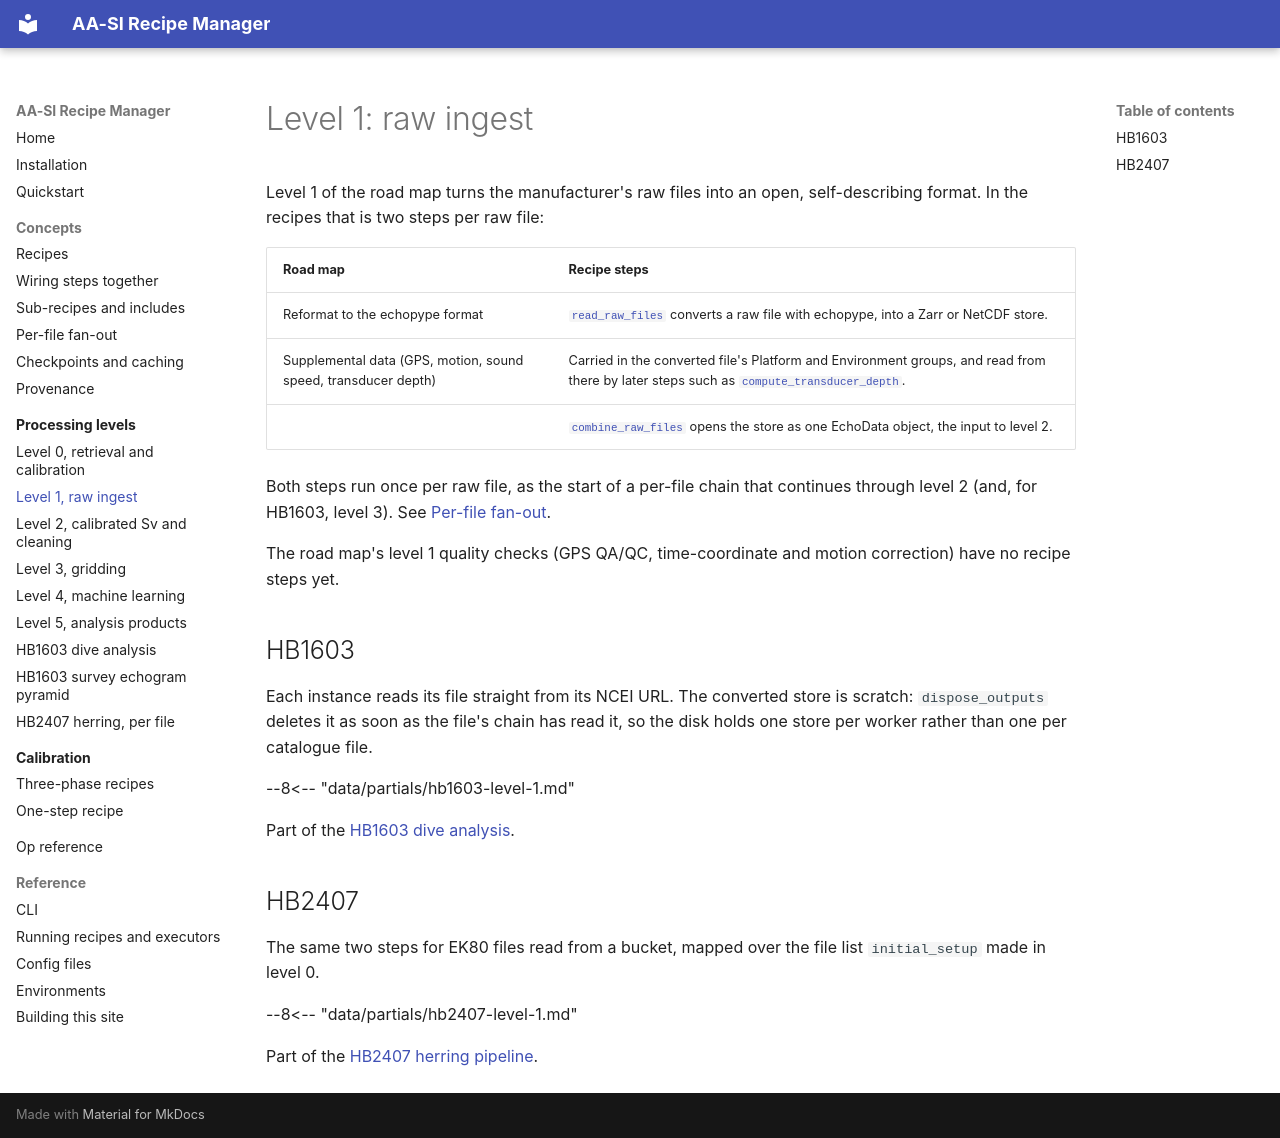

repository: BLayman-NOAA/AA-SI_recipe_manager · page: levels/level-1/index.html · generator: mkdocs

# Level 1: raw ingest

Level 1 of the road map turns the manufacturer's raw files into an open,
self-describing format. In the recipes that is two steps per raw file:

| Road map | Recipe steps |
| --- | --- |
| Reformat to the echopype format | [`read_raw_files`](../ops/read_raw_files.md) converts a raw file with echopype, into a Zarr or NetCDF store. |
| Supplemental data (GPS, motion, sound speed, transducer depth) | Carried in the converted file's Platform and Environment groups, and read from there by later steps such as [`compute_transducer_depth`](../ops/compute_transducer_depth.md). |
| | [`combine_raw_files`](../ops/combine_raw_files.md) opens the store as one EchoData object, the input to level 2. |

Both steps run once per raw file, as the start of a per-file chain that
continues through level 2 (and, for HB1603, level 3). See
[Per-file fan-out](../concepts/fan-out.md).

The road map's level 1 quality checks (GPS QA/QC, time-coordinate and motion
correction) have no recipe steps yet.

## HB1603 {#hb1603}

Each instance reads its file straight from its NCEI URL. The converted store
is scratch: `dispose_outputs` deletes it as soon as the file's chain has read
it, so the disk holds one store per worker rather than one per catalogue file.

--8<-- "data/partials/hb1603-level-1.md"

Part of the [HB1603 dive analysis](hb1603-dive-analysis.md).

## HB2407 {#hb2407}

The same two steps for EK80 files read from a bucket, mapped over the file
list `initial_setup` made in level 0.

--8<-- "data/partials/hb2407-level-1.md"

Part of the [HB2407 herring pipeline](hb2407-herring-per-file.md).
